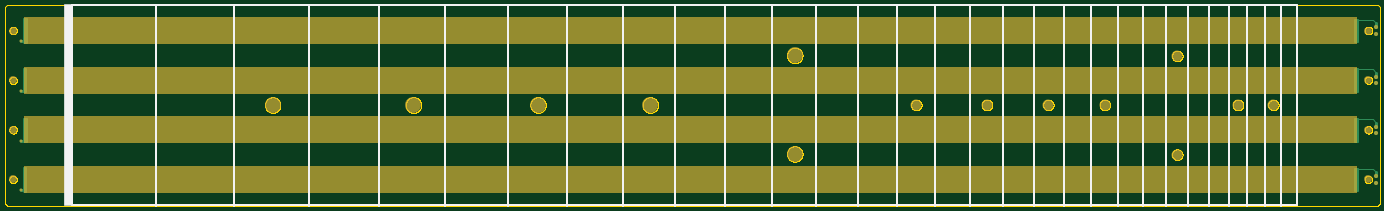
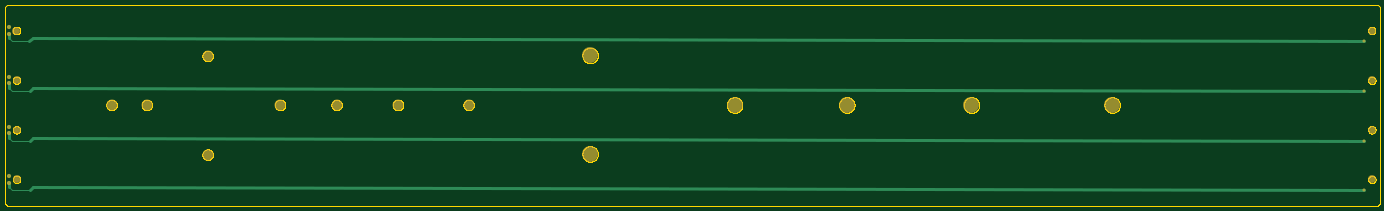
Circuit board: 6 layer files. Board 563.4 x 82.5 mm.
- bottom_copper: copper_bottom.gbr (1323 bytes)
- top_copper: copper_top.gbr (2076 bytes)
- outline: profile.gbr (47857 bytes)
- top_silk: silkscreen_top.gbr (1568 bytes)
- bottom_mask: soldermask_bottom.gbr (969 bytes)
- top_mask: soldermask_top.gbr (5875 bytes)

=== bottom_copper: copper_bottom.gbr ===
G04 EAGLE Gerber RS-274X export*
G75*
%MOMM*%
%FSLAX34Y34*%
%LPD*%
%INBottom Copper*%
%IPPOS*%
%AMOC8*
5,1,8,0,0,1.08239X$1,22.5*%
G01*
%ADD10C,1.056400*%
%ADD11C,0.406400*%
%ADD12C,1.270000*%
%ADD13C,1.524000*%


D10*
X357270Y311200D03*
D11*
X5897010Y311200D02*
X5909710Y323900D01*
X5897010Y311200D02*
X5824620Y311200D01*
D12*
X5811950Y323871D01*
X363635Y311185D01*
X363620Y311200D01*
X357270Y311200D01*
X5909710Y323900D02*
X5909710Y342950D01*
D13*
X5909710Y342950D03*
X5909710Y368350D03*
D10*
X357470Y514400D03*
D11*
X5897210Y514400D02*
X5909910Y527100D01*
X5897210Y514400D02*
X5824820Y514400D01*
D12*
X5812150Y527071D01*
X363835Y514385D01*
X363820Y514400D01*
X357470Y514400D01*
X5909910Y527100D02*
X5909910Y546150D01*
D13*
X5909910Y546150D03*
X5909910Y571550D03*
D10*
X357370Y717500D03*
D11*
X5897110Y717500D02*
X5909810Y730200D01*
X5897110Y717500D02*
X5824720Y717500D01*
D12*
X5812050Y730171D01*
X363735Y717485D01*
X363720Y717500D01*
X357370Y717500D01*
X5909810Y730200D02*
X5909810Y749250D01*
D13*
X5909810Y749250D03*
X5909810Y774650D03*
D10*
X357770Y921200D03*
D11*
X5897510Y921200D02*
X5910210Y933900D01*
X5897510Y921200D02*
X5825120Y921200D01*
D12*
X5812450Y933871D01*
X364135Y921185D01*
X364120Y921200D01*
X357770Y921200D01*
X5910210Y933900D02*
X5910210Y952950D01*
D13*
X5910210Y952950D03*
X5910210Y978350D03*
M02*

=== top_copper: copper_top.gbr ===
G04 EAGLE Gerber RS-274X export*
G75*
%MOMM*%
%FSLAX34Y34*%
%LPD*%
%INTop Copper*%
%IPPOS*%
%AMOC8*
5,1,8,0,0,1.08239X$1,22.5*%
G01*
%ADD10C,1.270000*%
%ADD11C,1.056400*%
%ADD12C,1.524000*%
%ADD13C,0.406400*%


D10*
X357270Y311200D02*
X369970Y311200D01*
D11*
X357270Y311200D03*
D12*
X5909710Y342950D03*
D10*
X371240Y311200D02*
X371240Y401370D01*
X376320Y401370D01*
X376320Y309930D01*
X369970Y309930D01*
X5822080Y400100D02*
X5829700Y400100D01*
X5829700Y311200D01*
X5822080Y311200D02*
X5822080Y398830D01*
X5909710Y384860D02*
X5909710Y368350D01*
D13*
X5909710Y384860D02*
X5895855Y400100D01*
X5830970Y400100D01*
D12*
X5909710Y368350D03*
D10*
X5829700Y311200D02*
X5822080Y311200D01*
X370170Y514400D02*
X357470Y514400D01*
D11*
X357470Y514400D03*
D12*
X5909910Y546150D03*
D10*
X371440Y514400D02*
X371440Y604570D01*
X376520Y604570D01*
X376520Y513130D01*
X370170Y513130D01*
X5822280Y603300D02*
X5829900Y603300D01*
X5829900Y514400D01*
X5822280Y514400D02*
X5822280Y602030D01*
X5909910Y588060D02*
X5909910Y571550D01*
D13*
X5909910Y588060D02*
X5896055Y603300D01*
X5831170Y603300D01*
D12*
X5909910Y571550D03*
D10*
X5829900Y514400D02*
X5822280Y514400D01*
X370070Y717500D02*
X357370Y717500D01*
D11*
X357370Y717500D03*
D12*
X5909810Y749250D03*
D10*
X371340Y717500D02*
X371340Y807670D01*
X376420Y807670D01*
X376420Y716230D01*
X370070Y716230D01*
X5822180Y806400D02*
X5829800Y806400D01*
X5829800Y717500D01*
X5822180Y717500D02*
X5822180Y805130D01*
X5909810Y791160D02*
X5909810Y774650D01*
D13*
X5909810Y791160D02*
X5895955Y806400D01*
X5831070Y806400D01*
D12*
X5909810Y774650D03*
D10*
X5829800Y717500D02*
X5822180Y717500D01*
X370470Y921200D02*
X357770Y921200D01*
D11*
X357770Y921200D03*
D12*
X5910210Y952950D03*
D10*
X371740Y921200D02*
X371740Y1011370D01*
X376820Y1011370D01*
X376820Y919930D01*
X370470Y919930D01*
X5822580Y1010100D02*
X5830200Y1010100D01*
X5830200Y921200D01*
X5822580Y921200D02*
X5822580Y1008830D01*
X5910210Y994860D02*
X5910210Y978350D01*
D13*
X5910210Y994860D02*
X5896355Y1010100D01*
X5831470Y1010100D01*
D12*
X5910210Y978350D03*
D10*
X5830200Y921200D02*
X5822580Y921200D01*
M02*

=== outline: profile.gbr (47857 bytes, source omitted) ===
=== top_silk: silkscreen_top.gbr ===
G04 EAGLE Gerber RS-274X export*
G75*
%MOMM*%
%FSLAX34Y34*%
%LPD*%
%INSilkscreen Top*%
%IPPOS*%
%AMOC8*
5,1,8,0,0,1.08239X$1,22.5*%
G01*
%ADD10C,0.812800*%
%ADD11R,3.556000X82.550000*%


D10*
X4952994Y1071562D02*
X4952994Y246380D01*
X3786694Y246380D02*
X3786694Y1071562D01*
X5382098Y1071562D02*
X5382098Y246380D01*
X5305896Y246380D02*
X5305896Y1071562D01*
X5521913Y1071562D02*
X5521913Y246380D01*
X5454025Y246380D02*
X5454025Y1071562D01*
X5225160Y1071562D02*
X5225160Y246380D01*
X5139625Y246380D02*
X5139625Y1071562D01*
X5049002Y1071562D02*
X5049002Y246380D01*
X3948166Y246380D02*
X3948166Y1071562D01*
X3615625Y1071562D02*
X3615625Y246380D01*
X3434382Y246380D02*
X3434382Y1071562D01*
X3242359Y1071562D02*
X3242359Y246380D01*
X3038923Y246380D02*
X3038923Y1071562D01*
X2823384Y1071562D02*
X2823384Y246380D01*
X2595032Y246380D02*
X2595032Y1071562D01*
X2353100Y1071562D02*
X2353100Y246380D01*
X1232708Y246380D02*
X1232708Y1071562D01*
X909768Y1071562D02*
X909768Y246380D01*
X4851274Y246380D02*
X4851274Y1071562D01*
X1537519Y1071562D02*
X1537519Y246380D01*
X4508363Y246380D02*
X4508363Y1071562D01*
X4380205Y1071562D02*
X4380205Y246380D01*
X4244427Y246380D02*
X4244427Y1071562D01*
X4100574Y1071562D02*
X4100574Y246380D01*
X2096786Y246380D02*
X2096786Y1071562D01*
X1825226Y1071562D02*
X1825226Y246380D01*
X567626Y248920D02*
X567626Y1069340D01*
X5584126Y1069340D02*
X5584126Y248920D01*
X5584126Y1069340D02*
X567626Y1069340D01*
X4743504Y1071562D02*
X4743504Y246380D01*
X4629331Y246380D02*
X4629331Y1071562D01*
X5584126Y248920D02*
X567626Y248920D01*
D11*
X551180Y659130D03*
M02*

=== bottom_mask: soldermask_bottom.gbr ===
G04 EAGLE Gerber RS-274X export*
G75*
%MOMM*%
%FSLAX34Y34*%
%LPD*%
%INSoldermask Bottom*%
%IPPOS*%
%AMOC8*
5,1,8,0,0,1.08239X$1,22.5*%
G01*
%ADD10C,3.251200*%
%ADD11C,6.553200*%
%ADD12C,4.521200*%
%ADD13C,1.259600*%
%ADD14C,1.727200*%


D10*
X5877960Y355650D03*
X325520Y355650D03*
X5878160Y558850D03*
X325720Y558850D03*
X5878060Y761950D03*
X325620Y761950D03*
X5878460Y965650D03*
X326020Y965650D03*
D11*
X1389380Y660400D03*
X1965960Y660400D03*
X2476500Y660400D03*
X2936240Y660400D03*
X3528060Y863600D03*
X3528060Y459740D03*
D12*
X4025900Y660400D03*
X4315460Y660400D03*
X4566920Y660400D03*
X4798060Y660400D03*
X5095240Y457200D03*
X5095240Y861060D03*
X5344160Y660400D03*
X5488940Y660400D03*
D13*
X357270Y311200D03*
D14*
X5909710Y342950D03*
X5909710Y368350D03*
D13*
X357470Y514400D03*
D14*
X5909910Y546150D03*
X5909910Y571550D03*
D13*
X357370Y717500D03*
D14*
X5909810Y749250D03*
X5909810Y774650D03*
D13*
X357770Y921200D03*
D14*
X5910210Y952950D03*
X5910210Y978350D03*
M02*

=== top_mask: soldermask_top.gbr ===
G04 EAGLE Gerber RS-274X export*
G75*
%MOMM*%
%FSLAX34Y34*%
%LPD*%
%INSoldermask Top*%
%IPPOS*%
%AMOC8*
5,1,8,0,0,1.08239X$1,22.5*%
G01*
%ADD10C,3.251200*%
%ADD11C,6.553200*%
%ADD12C,4.521200*%
%ADD13C,1.259600*%
%ADD14C,1.727200*%

G36*
X5831520Y910671D02*
X5831520Y910671D01*
X5831571Y910673D01*
X5831603Y910691D01*
X5831639Y910699D01*
X5831678Y910732D01*
X5831723Y910756D01*
X5831744Y910786D01*
X5831772Y910809D01*
X5831793Y910856D01*
X5831823Y910898D01*
X5831831Y910940D01*
X5831843Y910968D01*
X5831842Y910998D01*
X5831850Y911040D01*
X5831850Y1020260D01*
X5831839Y1020310D01*
X5831837Y1020361D01*
X5831819Y1020393D01*
X5831811Y1020429D01*
X5831778Y1020468D01*
X5831754Y1020513D01*
X5831724Y1020534D01*
X5831701Y1020562D01*
X5831654Y1020583D01*
X5831612Y1020613D01*
X5831570Y1020621D01*
X5831542Y1020633D01*
X5831512Y1020632D01*
X5831470Y1020640D01*
X370470Y1020640D01*
X370420Y1020629D01*
X370369Y1020627D01*
X370337Y1020609D01*
X370301Y1020601D01*
X370262Y1020568D01*
X370217Y1020544D01*
X370196Y1020514D01*
X370168Y1020491D01*
X370147Y1020444D01*
X370117Y1020402D01*
X370109Y1020360D01*
X370097Y1020332D01*
X370098Y1020302D01*
X370090Y1020260D01*
X370090Y911040D01*
X370101Y910990D01*
X370103Y910939D01*
X370121Y910907D01*
X370129Y910871D01*
X370162Y910832D01*
X370186Y910787D01*
X370216Y910766D01*
X370239Y910738D01*
X370286Y910717D01*
X370328Y910687D01*
X370370Y910679D01*
X370398Y910667D01*
X370428Y910668D01*
X370470Y910660D01*
X5831470Y910660D01*
X5831520Y910671D01*
G37*
G36*
X5831120Y706971D02*
X5831120Y706971D01*
X5831171Y706973D01*
X5831203Y706991D01*
X5831239Y706999D01*
X5831278Y707032D01*
X5831323Y707056D01*
X5831344Y707086D01*
X5831372Y707109D01*
X5831393Y707156D01*
X5831423Y707198D01*
X5831431Y707240D01*
X5831443Y707268D01*
X5831442Y707298D01*
X5831450Y707340D01*
X5831450Y816560D01*
X5831439Y816610D01*
X5831437Y816661D01*
X5831419Y816693D01*
X5831411Y816729D01*
X5831378Y816768D01*
X5831354Y816813D01*
X5831324Y816834D01*
X5831301Y816862D01*
X5831254Y816883D01*
X5831212Y816913D01*
X5831170Y816921D01*
X5831142Y816933D01*
X5831112Y816932D01*
X5831070Y816940D01*
X370070Y816940D01*
X370020Y816929D01*
X369969Y816927D01*
X369937Y816909D01*
X369901Y816901D01*
X369862Y816868D01*
X369817Y816844D01*
X369796Y816814D01*
X369768Y816791D01*
X369747Y816744D01*
X369717Y816702D01*
X369709Y816660D01*
X369697Y816632D01*
X369698Y816602D01*
X369690Y816560D01*
X369690Y707340D01*
X369701Y707290D01*
X369703Y707239D01*
X369721Y707207D01*
X369729Y707171D01*
X369762Y707132D01*
X369786Y707087D01*
X369816Y707066D01*
X369839Y707038D01*
X369886Y707017D01*
X369928Y706987D01*
X369970Y706979D01*
X369998Y706967D01*
X370028Y706968D01*
X370070Y706960D01*
X5831070Y706960D01*
X5831120Y706971D01*
G37*
G36*
X5831220Y503871D02*
X5831220Y503871D01*
X5831271Y503873D01*
X5831303Y503891D01*
X5831339Y503899D01*
X5831378Y503932D01*
X5831423Y503956D01*
X5831444Y503986D01*
X5831472Y504009D01*
X5831493Y504056D01*
X5831523Y504098D01*
X5831531Y504140D01*
X5831543Y504168D01*
X5831542Y504198D01*
X5831550Y504240D01*
X5831550Y613460D01*
X5831539Y613510D01*
X5831537Y613561D01*
X5831519Y613593D01*
X5831511Y613629D01*
X5831478Y613668D01*
X5831454Y613713D01*
X5831424Y613734D01*
X5831401Y613762D01*
X5831354Y613783D01*
X5831312Y613813D01*
X5831270Y613821D01*
X5831242Y613833D01*
X5831212Y613832D01*
X5831170Y613840D01*
X370170Y613840D01*
X370120Y613829D01*
X370069Y613827D01*
X370037Y613809D01*
X370001Y613801D01*
X369962Y613768D01*
X369917Y613744D01*
X369896Y613714D01*
X369868Y613691D01*
X369847Y613644D01*
X369817Y613602D01*
X369809Y613560D01*
X369797Y613532D01*
X369798Y613502D01*
X369790Y613460D01*
X369790Y504240D01*
X369801Y504190D01*
X369803Y504139D01*
X369821Y504107D01*
X369829Y504071D01*
X369862Y504032D01*
X369886Y503987D01*
X369916Y503966D01*
X369939Y503938D01*
X369986Y503917D01*
X370028Y503887D01*
X370070Y503879D01*
X370098Y503867D01*
X370128Y503868D01*
X370170Y503860D01*
X5831170Y503860D01*
X5831220Y503871D01*
G37*
G36*
X5831020Y300671D02*
X5831020Y300671D01*
X5831071Y300673D01*
X5831103Y300691D01*
X5831139Y300699D01*
X5831178Y300732D01*
X5831223Y300756D01*
X5831244Y300786D01*
X5831272Y300809D01*
X5831293Y300856D01*
X5831323Y300898D01*
X5831331Y300940D01*
X5831343Y300968D01*
X5831342Y300998D01*
X5831350Y301040D01*
X5831350Y410260D01*
X5831339Y410310D01*
X5831337Y410361D01*
X5831319Y410393D01*
X5831311Y410429D01*
X5831278Y410468D01*
X5831254Y410513D01*
X5831224Y410534D01*
X5831201Y410562D01*
X5831154Y410583D01*
X5831112Y410613D01*
X5831070Y410621D01*
X5831042Y410633D01*
X5831012Y410632D01*
X5830970Y410640D01*
X369970Y410640D01*
X369920Y410629D01*
X369869Y410627D01*
X369837Y410609D01*
X369801Y410601D01*
X369762Y410568D01*
X369717Y410544D01*
X369696Y410514D01*
X369668Y410491D01*
X369647Y410444D01*
X369617Y410402D01*
X369609Y410360D01*
X369597Y410332D01*
X369598Y410302D01*
X369590Y410260D01*
X369590Y301040D01*
X369601Y300990D01*
X369603Y300939D01*
X369621Y300907D01*
X369629Y300871D01*
X369662Y300832D01*
X369686Y300787D01*
X369716Y300766D01*
X369739Y300738D01*
X369786Y300717D01*
X369828Y300687D01*
X369870Y300679D01*
X369898Y300667D01*
X369928Y300668D01*
X369970Y300660D01*
X5830970Y300660D01*
X5831020Y300671D01*
G37*
D10*
X5877960Y355650D03*
X325520Y355650D03*
X5878160Y558850D03*
X325720Y558850D03*
X5878060Y761950D03*
X325620Y761950D03*
X5878460Y965650D03*
X326020Y965650D03*
D11*
X1389380Y660400D03*
X1965960Y660400D03*
X2476500Y660400D03*
X2936240Y660400D03*
X3528060Y863600D03*
X3528060Y459740D03*
D12*
X4025900Y660400D03*
X4315460Y660400D03*
X4566920Y660400D03*
X4798060Y660400D03*
X5095240Y457200D03*
X5095240Y861060D03*
X5344160Y660400D03*
X5488940Y660400D03*
D13*
X357270Y311200D03*
D14*
X5909710Y342950D03*
X5909710Y368350D03*
D13*
X357470Y514400D03*
D14*
X5909910Y546150D03*
X5909910Y571550D03*
D13*
X357370Y717500D03*
D14*
X5909810Y749250D03*
X5909810Y774650D03*
D13*
X357770Y921200D03*
D14*
X5910210Y952950D03*
X5910210Y978350D03*
M02*

